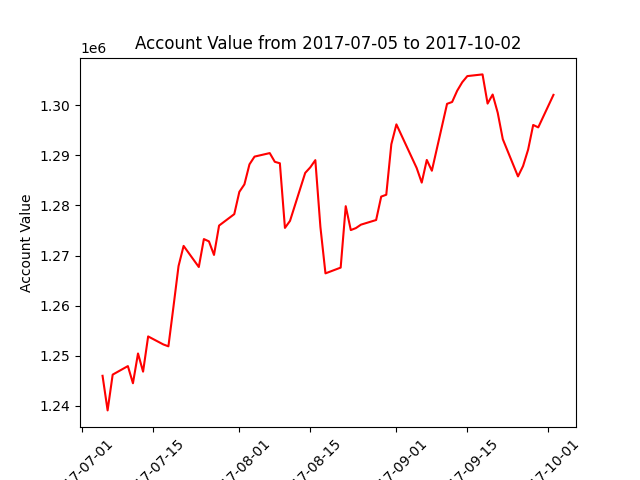

Source data for this figure (header and first rows):
datadate, account_value
20170705, 1245979
20170706, 1239071
20170707, 1246215
20170710, 1247919
20170711, 1244492
20170712, 1250437
20170713, 1246808
20170714, 1253843
20170717, 1252241
20170718, 1251865
20170719, 1259796
20170720, 1267893
20170721, 1271919
20170724, 1267704
20170725, 1273284
20170726, 1272823
20170727, 1270114
20170728, 1275977
20170731, 1278261
20170801, 1282708
20170802, 1284206
20170803, 1288203
20170804, 1289749
20170807, 1290451
20170808, 1288709
20170809, 1288417
20170810, 1275511
20170811, 1276910
20170814, 1286493
20170815, 1287598
20170816, 1289044
20170817, 1275711
20170818, 1266434
20170821, 1267585
20170822, 1279847
20170823, 1275081
20170824, 1275472
20170825, 1276159
20170828, 1277088
20170829, 1281763
20170830, 1282134
20170831, 1292214
20170901, 1296187
20170905, 1287478
20170906, 1284557
20170907, 1289082
20170908, 1286929
20170911, 1300286
20170912, 1300655
20170913, 1302908
20170914, 1304602
20170915, 1305824
20170918, 1306164
20170919, 1300337
20170920, 1302145
20170921, 1298499
20170922, 1293235
20170925, 1285795
20170926, 1287862
20170927, 1291148
... 3 more rows
